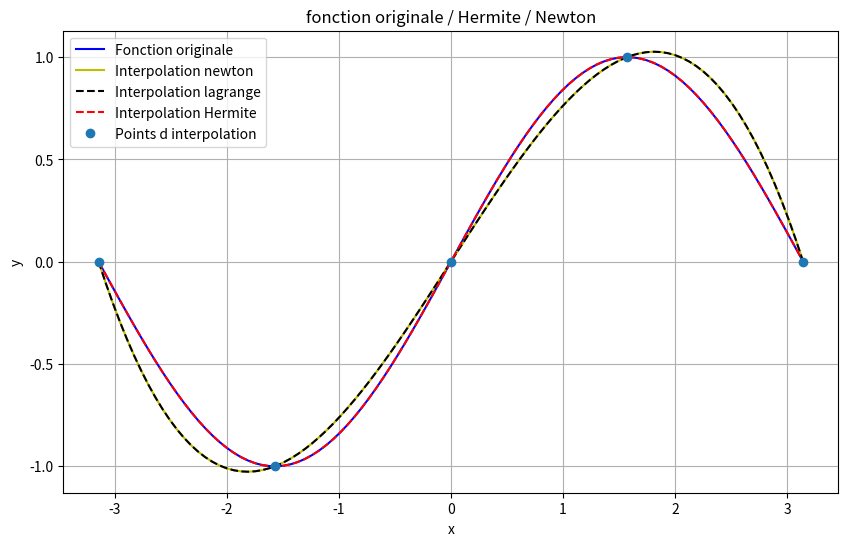

Recreate this plot in Python.
import numpy as np
import matplotlib.pyplot as plt

#fonction :
def f(x):
    return np.sin(x)

def f_prime(x):
    return np.cos(x)

#interpolation lagrange :
def lagrange(x_en,x,k):
  n=len(x_en)
  L=1
  for i in range(0,n):
   if(i!=k):
      L*=(x-x_en[i])/(x_en[k]-x_en[i])
  return L

def interp_lagrange(x_en,y_en,x) :
  p=0
  n=len(x_en)
  for i in range(0,n):
     p+=lagrange(x_en,x,i)*y_en[i]
  return p

#interpolation newton :

#fonction récursive pour calculer les différences dérivées 
def coef_newton(x_en,y_en,min_,max_):
  if(min_==max_) :
    return y_en[min_]
  else :
    return (coef_newton(x_en,y_en,min_+1,max_)-coef_newton(x_en,y_en,min_,max_-1))/(x_en[max_]-x_en[min_])
#fonction qui calcule le polynome de newton
def interp_newton(x_en,y_en,x):
   n=len(x_en)
   p=y_en[0]
   for i in range(1,n):
     m=1
     for j in range(0,i):
       m*=x-x_en[j]
     p+=coef_newton(x_en,y_en,0,i)*m
   return p

#interpolation hermite :
def H_(x_en,x,k):
 return (x-x_en[k])*(lagrange(x_en,x,k)**2)

def derivee(f, x, h=1e-5):
    return (f(x + h) - f(x - h)) / (2*h)

def H(x_en,x,k):
    L = lagrange(x_en, x, k)
    L_prime = derivee(
        lambda t: lagrange(x_en, t, k),
        x_en[k]
    )   
    return (1 - 2*(x - x_en[k])*L_prime) * L**2

def interp_hermite(x_en,y_en,y_prime,x):
  p=0
  n=len(x_en)
  for k in range(0,n):
    p+=y_en[k]*H(x_en,x,k)+y_prime[k]*H_(x_en,x,k)
  return p

# points d'interpolations :
x_en=np.array([-np.pi, -np.pi/2, 0, np.pi/2, np.pi])
y_en = f(x_en)
y_prime=f_prime(x_en)
# on teste la fonction interpolante par des points dans [-2,2]
x = np.linspace(-np.pi, np.pi, 100)
# Fonction originale
y_original = f(x)
#polynomes d'interpolations
y1=interp_lagrange(x_en,y_en,x)
y2=interp_newton(x_en,y_en,x)
y3=interp_hermite(x_en,y_en,y_prime,x)
#tracage
plt.figure(figsize=(10,6))
plt.plot(x, y_original, 'b-', label='Fonction originale')
plt.plot(x, y2, 'y', label='Interpolation newton')
plt.plot(x, y1, 'k--', label='Interpolation lagrange')
plt.plot(x, y3, 'r--', label='Interpolation Hermite')
plt.plot(x_en, y_en, 'o', label='Points d interpolation')
plt.xlabel('x')
plt.ylabel('y')
plt.title("fonction originale / Hermite / Newton")
plt.grid()
plt.legend()
plt.show()
